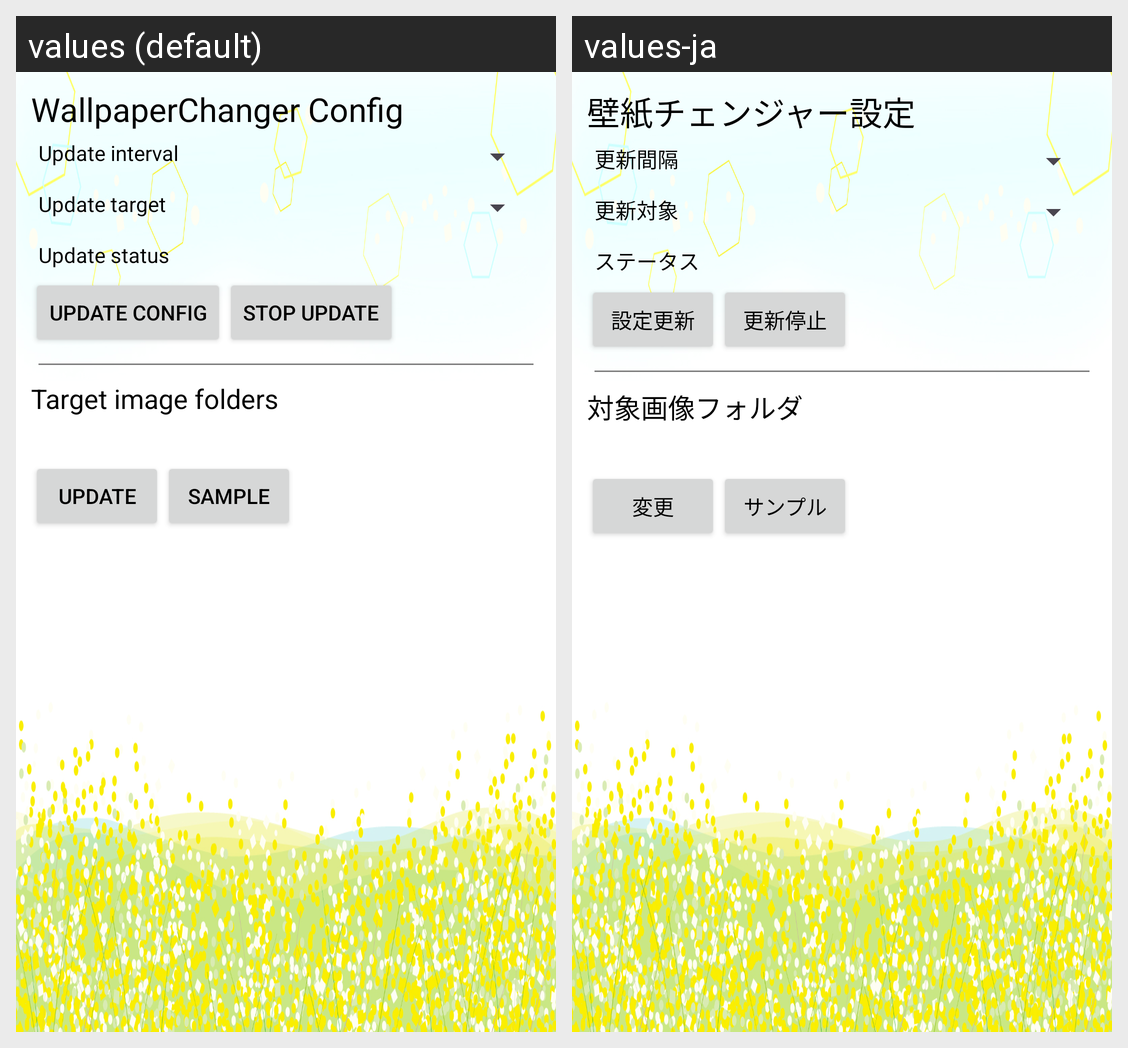

Locale-by-locale string values for the Android screen shown in this grid:
Android screen res/layout/activity_main.xml rendered under 2 locales, left to right: values (default), values-ja. Device: Nexus 5 (rendered at 1080×1920; each locale shown at half size, 540×960, under a caption strip naming it); theme Theme.WallpaperChanger.
Strings drawn on this screen, with the default value and each locale's value (text and hints the layout hard-codes, and strings that could not be matched under every locale, appear in the picture but are not listed):

txt_setting_title
  values: WallpaperChanger Config
  values-ja: 壁紙チェンジャー設定

txt_setting_interval
  values: Update interval
  values-ja: 更新間隔

txt_setting_target
  values: Update target
  values-ja: 更新対象

txt_setting_status
  values: Update status
  values-ja: ステータス

btn_setting_update
  values: Update config
  values-ja: 設定更新

btn_setting_stop
  values: Stop update
  values-ja: 更新停止

txt_setting_folder
  values: Target image folders
  values-ja: 対象画像フォルダ

btn_setting_change
  values: Update
  values-ja: 変更

btn_setting_sample
  values: Sample
  values-ja: サンプル
